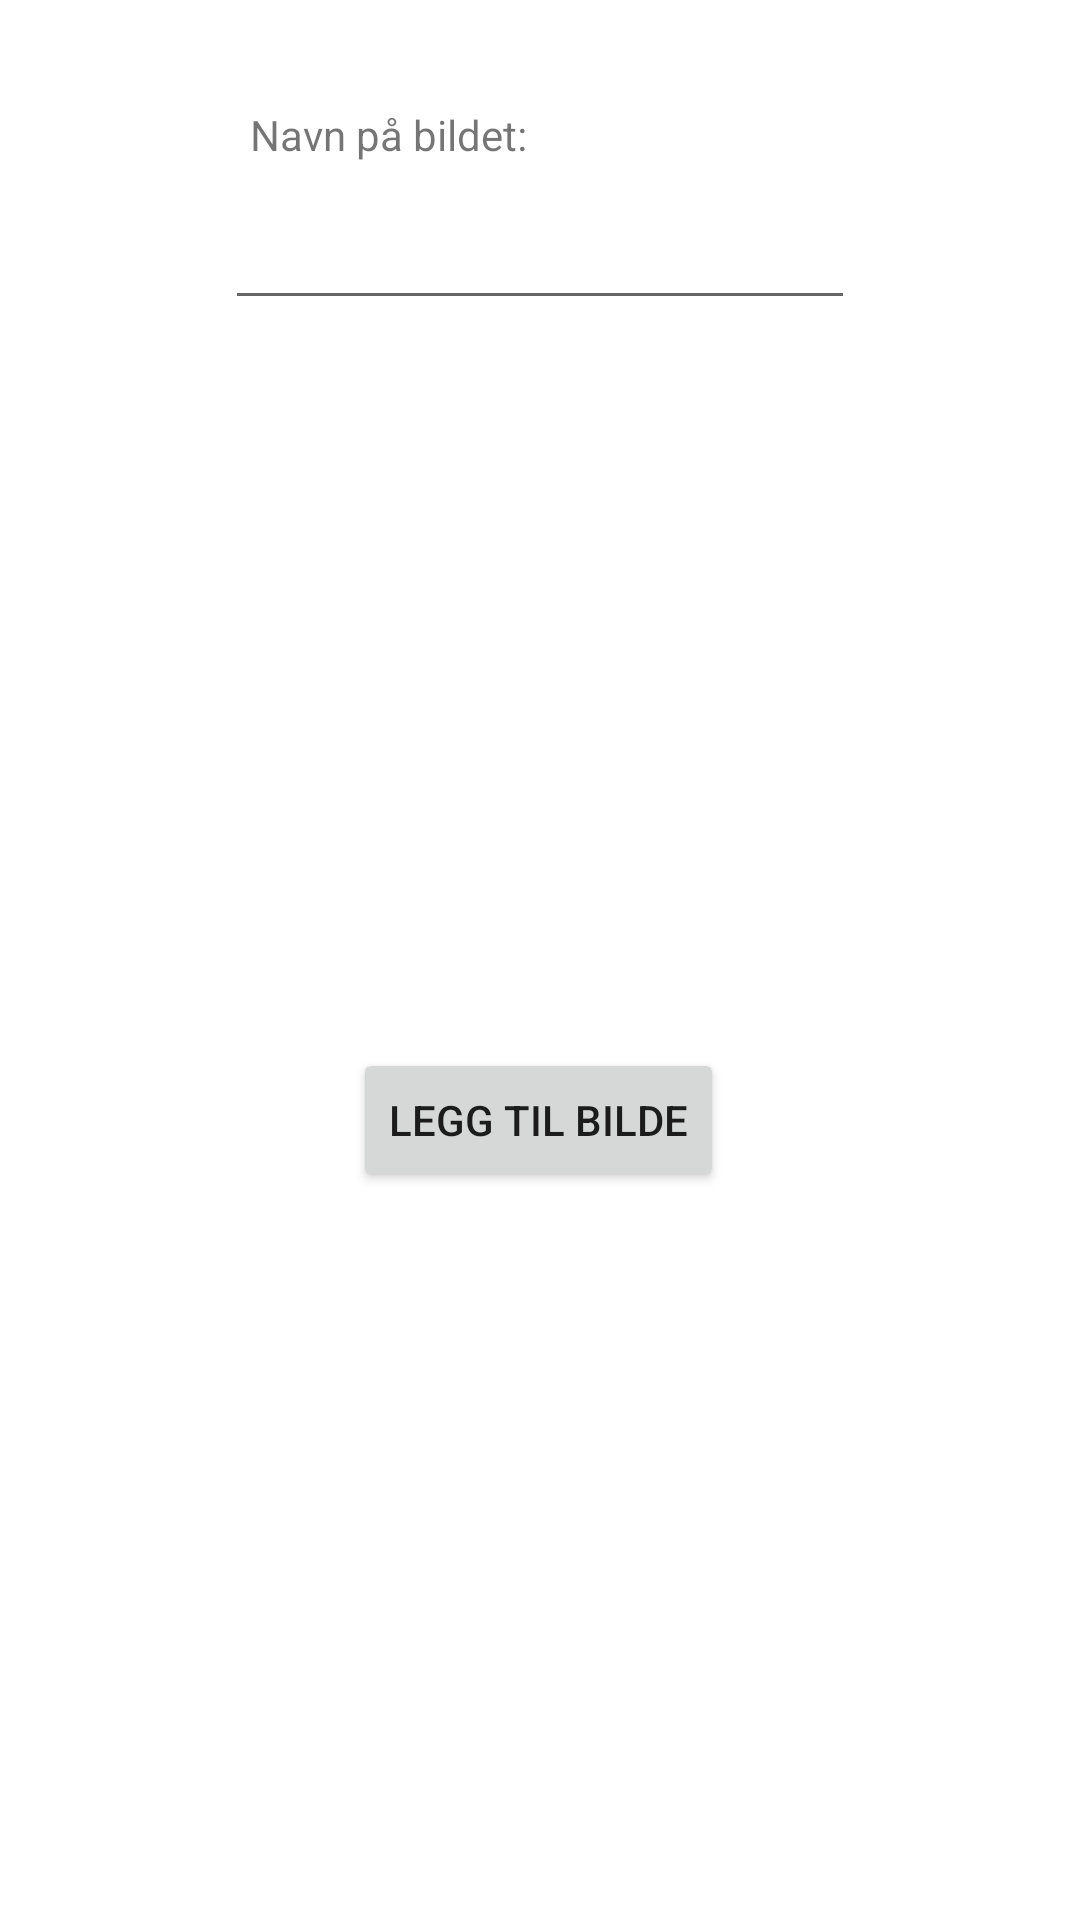

This screen was rendered from an Android layout file. Write that file and the resources it references.
<!-- AndroidManifest.xml: application theme Theme.DAT153v2 -->
<!-- res/layout/activity_add_image.xml -->
<?xml version="1.0" encoding="utf-8"?>
<androidx.constraintlayout.widget.ConstraintLayout xmlns:android="http://schemas.android.com/apk/res/android"
    xmlns:app="http://schemas.android.com/apk/res-auto"
    xmlns:tools="http://schemas.android.com/tools"
    android:layout_width="match_parent"
    android:layout_height="match_parent"
    tools:context=".activities.AddImage">

    <ImageView
        android:id="@+id/addedImageView"
        android:layout_width="168dp"
        android:layout_height="154dp"
        android:layout_marginBottom="184dp"
        app:layout_constraintBottom_toBottomOf="parent"
        app:layout_constraintEnd_toEndOf="parent"
        app:layout_constraintHorizontal_bias="0.497"
        app:layout_constraintStart_toStartOf="parent"
        app:layout_constraintTop_toBottomOf="@+id/addImageButton"
        app:layout_constraintVertical_bias="0.0"
        tools:srcCompat="@tools:sample/avatars" />

    <Button
        android:id="@+id/addImageButton"
        android:layout_width="wrap_content"
        android:layout_height="wrap_content"
        android:text="Legg til bilde"
        app:layout_constraintBottom_toBottomOf="parent"
        app:layout_constraintEnd_toEndOf="parent"
        app:layout_constraintHorizontal_bias="0.498"
        app:layout_constraintStart_toStartOf="parent"
        app:layout_constraintTop_toBottomOf="@+id/editTextImageName" />

    <EditText
        android:id="@+id/editTextImageName"
        android:layout_width="wrap_content"
        android:layout_height="wrap_content"
        android:ems="10"
        android:inputType="textPersonName"
        app:layout_constraintBottom_toBottomOf="parent"
        app:layout_constraintEnd_toEndOf="parent"
        app:layout_constraintStart_toStartOf="parent"
        app:layout_constraintTop_toBottomOf="@+id/textView2"
        app:layout_constraintVertical_bias="0.02" />

    <TextView
        android:id="@+id/textView2"
        android:layout_width="wrap_content"
        android:layout_height="wrap_content"
        android:text="Navn på bildet:"
        app:layout_constraintBottom_toBottomOf="parent"
        app:layout_constraintEnd_toEndOf="parent"
        app:layout_constraintHorizontal_bias="0.311"
        app:layout_constraintStart_toStartOf="parent"
        app:layout_constraintTop_toTopOf="parent"
        app:layout_constraintVertical_bias="0.057" />
</androidx.constraintlayout.widget.ConstraintLayout>
<!-- resources referenced by this layout -->
<resources>
  <style name="Theme.DAT153v2" parent="Theme.MaterialComponents.DayNight.DarkActionBar">
          
          <item name="colorPrimary">@color/purple_500</item>
          <item name="colorPrimaryVariant">@color/purple_700</item>
          <item name="colorOnPrimary">@color/white</item>
          
          <item name="colorSecondary">@color/teal_200</item>
          <item name="colorSecondaryVariant">@color/teal_700</item>
          <item name="colorOnSecondary">@color/black</item>
          
          <item name="android:statusBarColor" tools:targetApi="l">?attr/colorPrimaryVariant</item>
          
      </style>
  <!-- not gathered from this repository: default colours our renderer supplied (Android Studio template values) -->
  <color name="purple_500">#FF6200EE</color>
  <color name="purple_700">#FF3700B3</color>
  <color name="teal_200">#FF03DAC5</color>
  <color name="teal_700">#FF018786</color>
  <color name="black">#FF000000</color>
  <color name="white">#FFFFFFFF</color>
</resources>
